Photos from the image-classification dataset "dataset" in the GitHub repository iDanishDev/Maize-Disease-Detection. Its 4 classes are: maize blight, maize common rust, maize gray leaf spot, maize healthy.

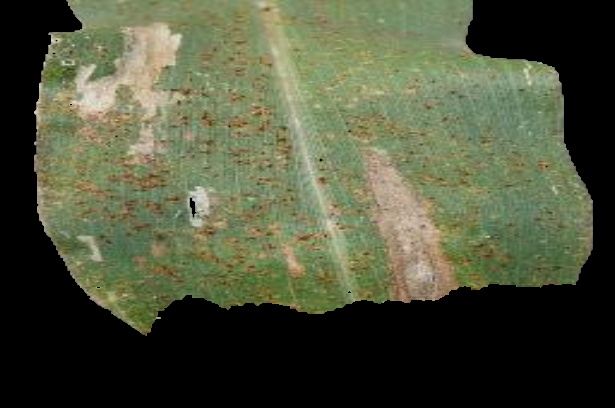
Label: maize common rust

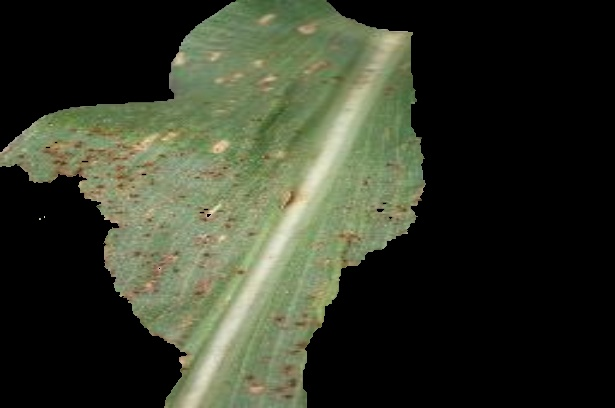
Label: maize common rust

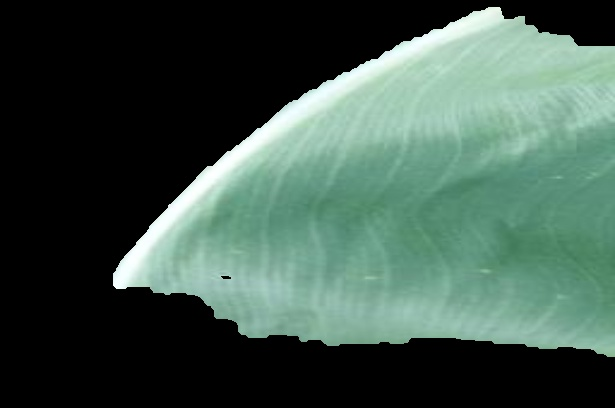
Label: maize healthy

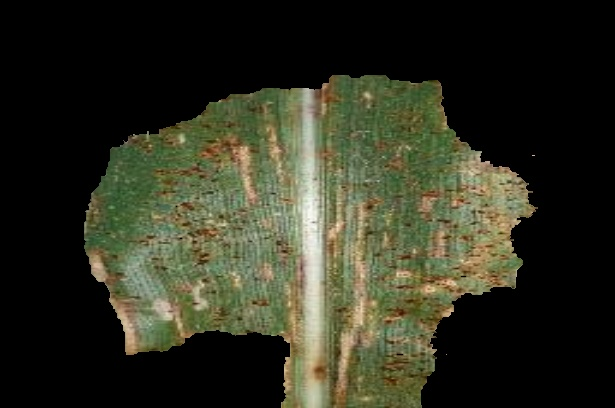
Label: maize gray leaf spot

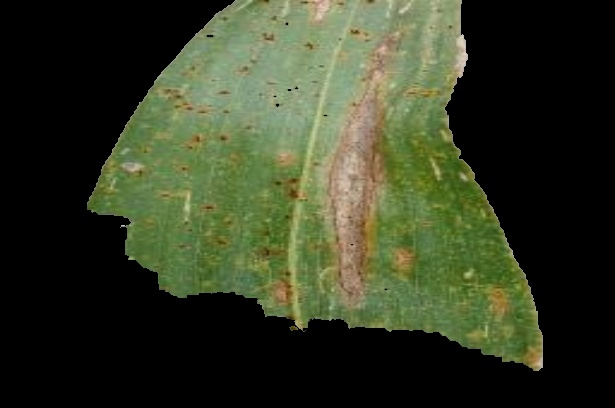
Label: maize blight

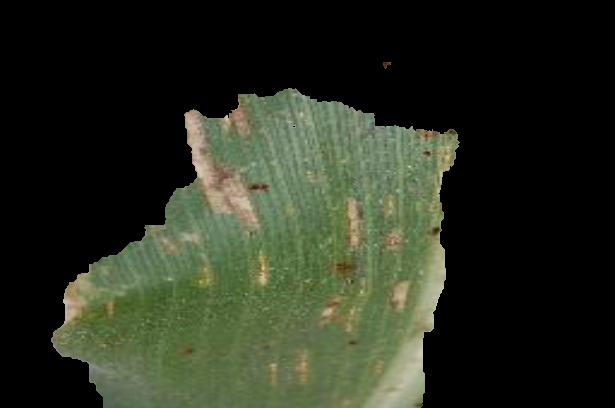
Label: maize gray leaf spot
